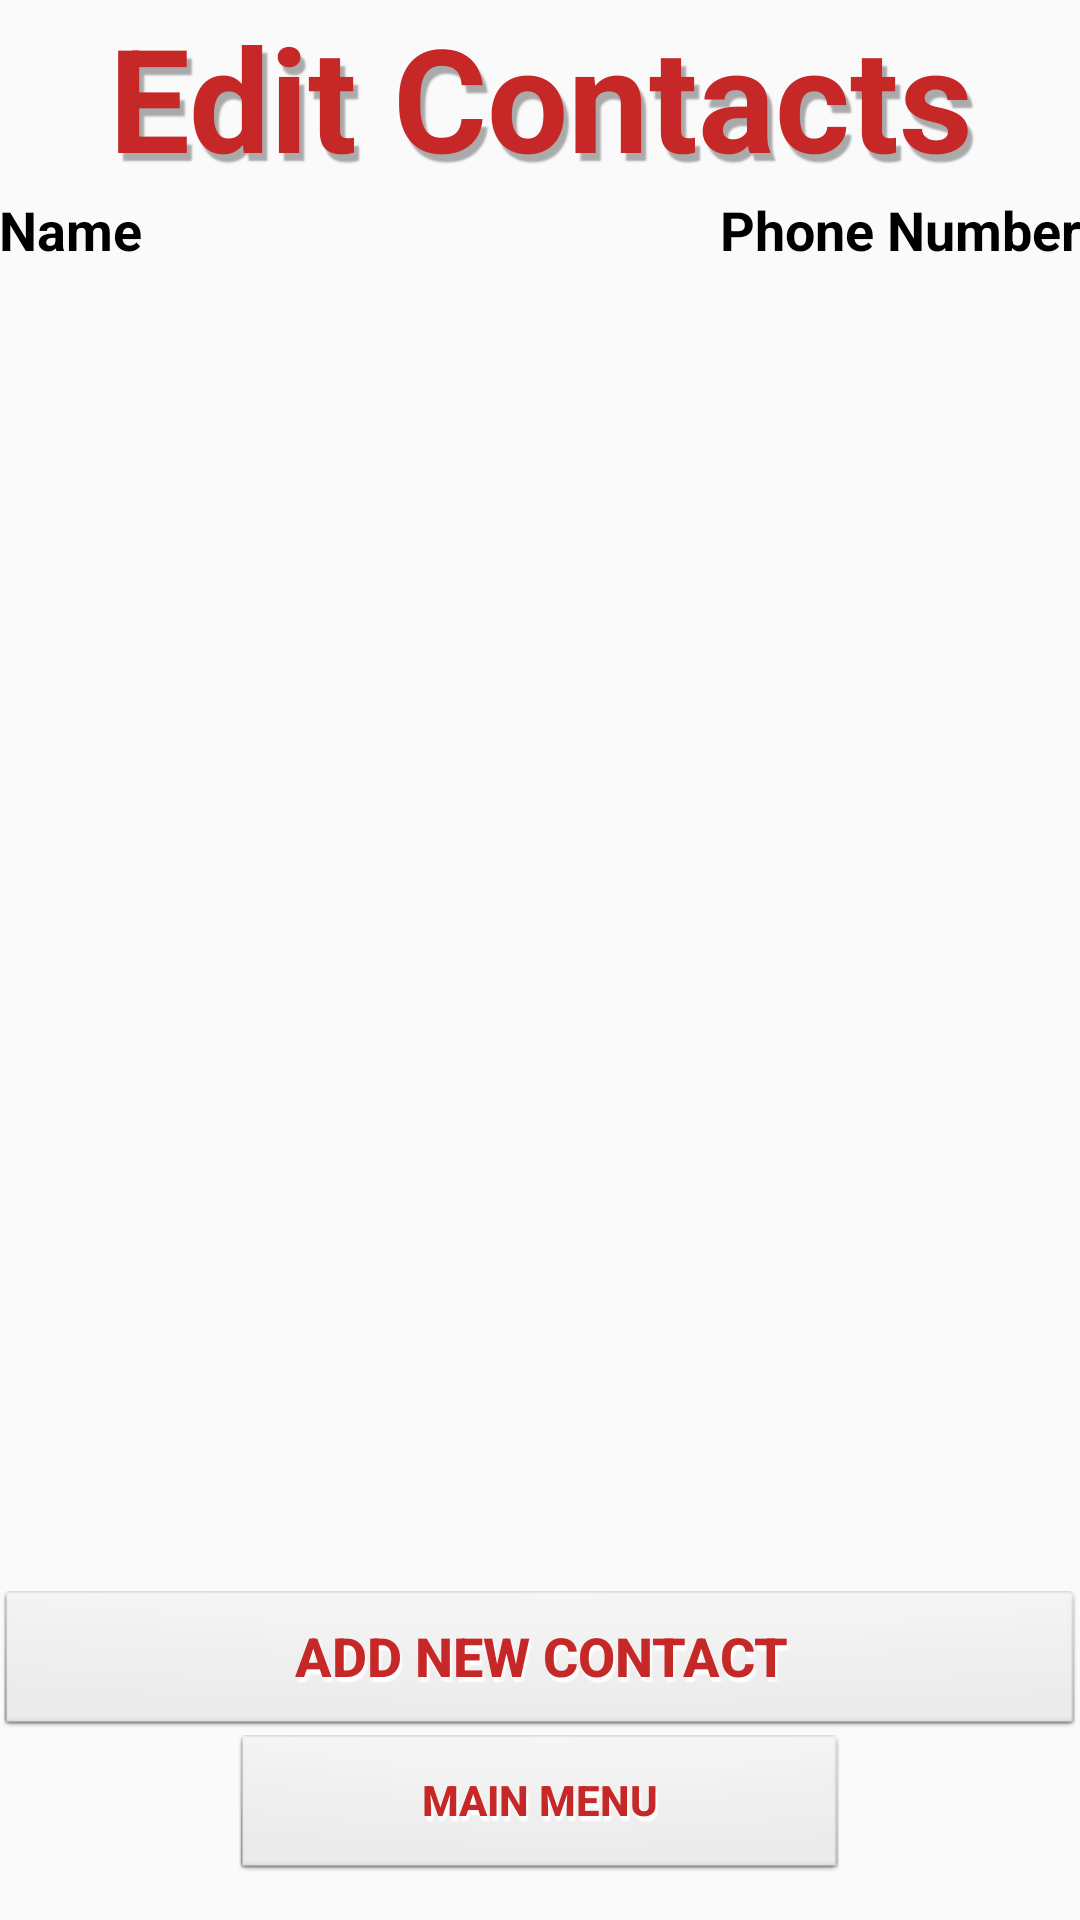

Produce the Android XML layout that renders to this screen, including the resource entries it uses.
<!-- AndroidManifest.xml: application theme AppTheme -->
<!-- res/layout/activity_edit_contacts.xml -->
<?xml version="1.0" encoding="utf-8"?>
<RelativeLayout xmlns:android="http://schemas.android.com/apk/res/android"
    xmlns:tools="http://schemas.android.com/tools"
    android:id="@+id/activity_edit_contacts"
    android:layout_width="match_parent"
    android:layout_height="match_parent"
    android:paddingBottom="@dimen/activity_vertical_margin"
    android:paddingLeft="@dimen/activity_horizontal_margin"
    android:paddingRight="@dimen/activity_horizontal_margin"
    android:paddingTop="@dimen/activity_vertical_margin"
    tools:context="com.bendworkin.safestroll.EditContacts">

    <LinearLayout
        android:orientation="vertical"
        android:layout_width="match_parent"
        android:layout_height="match_parent"
        android:layout_alignParentTop="true"
        android:layout_alignParentStart="true"
        android:weightSum="1">

        <TextView
            android:text="Edit Contacts"
            android:layout_width="match_parent"
            android:layout_height="wrap_content"
            android:id="@+id/textView3"
            android:gravity="center"
            android:textSize="@android:dimen/app_icon_size"
            android:textStyle="normal|bold"
            android:textColor="@color/colorPrimary"
            android:shadowDx="5"
            android:shadowDy="8"
            android:shadowRadius="1"
            android:shadowColor="@android:color/darker_gray" />

        <LinearLayout
            android:orientation="horizontal"
            android:layout_width="match_parent"
            android:layout_height="wrap_content">

            <TextView
                android:text="Name"
                android:layout_width="wrap_content"
                android:layout_height="wrap_content"
                android:id="@+id/textView6"
                android:layout_weight="1"
                android:textStyle="normal|bold"
                android:textSize="18sp"
                android:textColor="@android:color/black" />

            <TextView
                android:text="Phone Number"
                android:layout_width="wrap_content"
                android:layout_height="wrap_content"
                android:id="@+id/textView5"
                android:layout_weight="1"
                android:gravity="right|center"
                android:textStyle="normal|bold"
                android:textColor="@android:color/black"
                android:textSize="18sp" />
        </LinearLayout>

        <ListView
            android:layout_width="match_parent"
            android:layout_height="wrap_content"
            android:id="@+id/contactsList"
            android:layout_weight="0.97" />

        <Button
            android:text="Add New Contact"
            android:layout_width="match_parent"
            android:layout_height="wrap_content"
            android:id="@+id/addContact"
            android:gravity="center_vertical|center"
            android:onClick="addNewContact"
            android:background="@android:drawable/btn_default_small"
            android:textStyle="normal|bold"
            android:shadowDx="2"
            android:shadowDy="5"
            android:shadowRadius="1"
            android:shadowColor="@android:color/background_light"
            android:textColor="@color/colorPrimary"
            android:textSize="18sp" />

        <Button
            android:text="Main Menu"
            android:layout_width="203dp"
            android:layout_height="wrap_content"
            android:id="@+id/backToMainMenu"
            android:onClick="contactsToMainMenu"
            android:layout_gravity="center"
            android:background="@android:drawable/btn_default_small"
            android:textColor="@color/colorPrimary"
            android:textStyle="normal|bold"
            android:shadowDx="2"
            android:shadowDy="5"
            android:shadowRadius="1"
            android:shadowColor="@android:color/background_light" />
    </LinearLayout>

</RelativeLayout>
<!-- resources referenced by this layout -->
<resources>
  <color name="colorPrimary">#c62828</color>
  <style name="AppTheme" parent="Theme.AppCompat.Light.DarkActionBar">
          
          
          <item name="colorPrimary">@color/colorPrimary</item>
          <item name="colorPrimaryDark">@color/colorPrimaryDark</item>
          <item name="colorAccent">@color/colorAccent</item>
      </style>
  <color name="colorPrimaryDark">#9a040e</color>
  <color name="colorAccent">#131313</color>
</resources>
